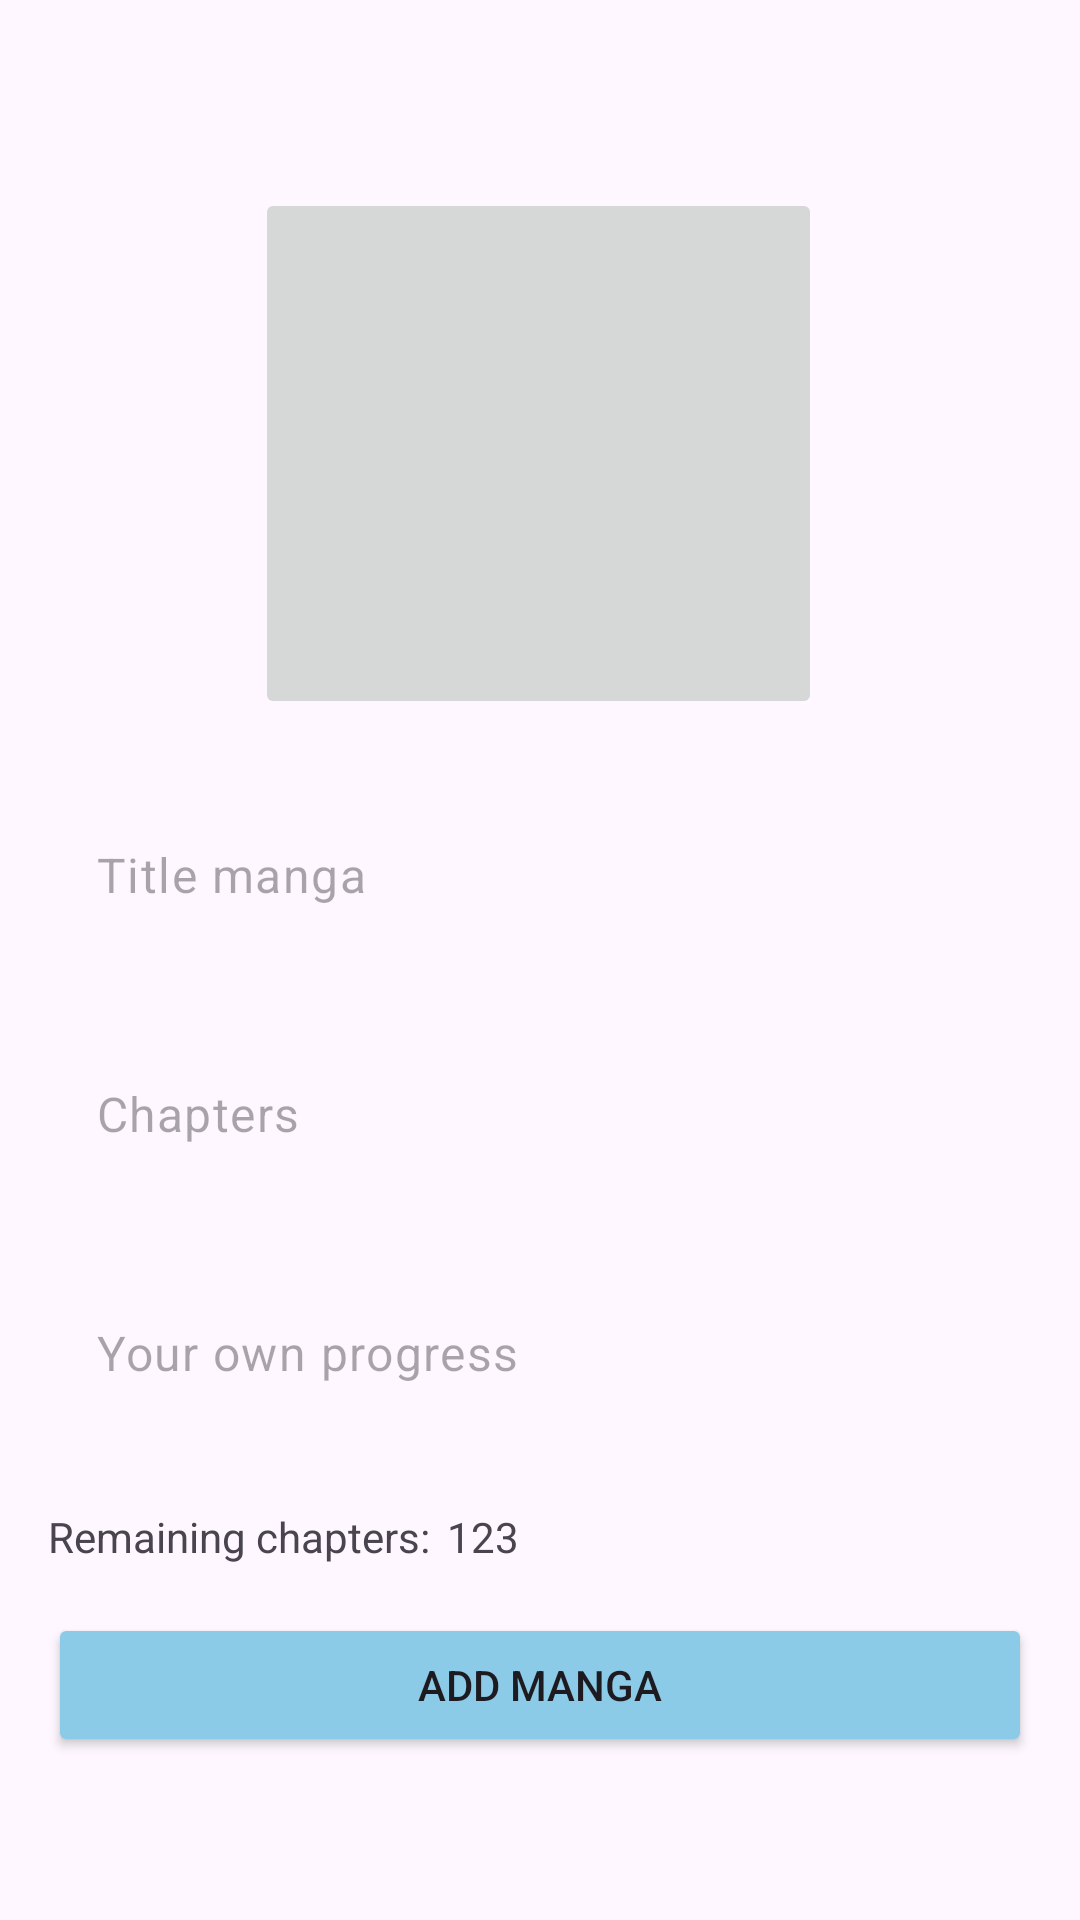

Reconstruct the res/layout file that produces this screen, plus the resources it refers to.
<!-- AndroidManifest.xml: application theme Theme.MangaLib -->
<!-- res/layout/fragment_add_manga.xml -->
<?xml version="1.0" encoding="utf-8"?>
<FrameLayout xmlns:android="http://schemas.android.com/apk/res/android"
    xmlns:app="http://schemas.android.com/apk/res-auto"
    xmlns:tools="http://schemas.android.com/tools"
    android:layout_width="match_parent"
    android:layout_height="match_parent"
    tools:context=".fragments.NewManga">

    <androidx.constraintlayout.widget.ConstraintLayout
        android:layout_width="match_parent"
        android:layout_height="match_parent">

        <Button
            android:id="@+id/btnAddManga"
            android:layout_width="0dp"
            android:layout_height="wrap_content"
            android:layout_marginStart="16dp"
            android:layout_marginTop="16dp"
            android:layout_marginEnd="16dp"
            android:backgroundTint="#8CCBE8"
            android:text="Add Manga"
            app:layout_constraintEnd_toEndOf="parent"
            app:layout_constraintHorizontal_bias="0.0"
            app:layout_constraintStart_toStartOf="parent"
            app:layout_constraintTop_toBottomOf="@+id/txtCapsRemains" />

        <EditText
            android:id="@+id/editMangaName"
            style="@style/Widget.Material3.AutoCompleteTextView.OutlinedBox"
            android:layout_width="0dp"
            android:layout_height="wrap_content"
            android:layout_marginStart="16dp"
            android:layout_marginTop="24dp"
            android:layout_marginEnd="16dp"
            android:background="@drawable/edit_text_border"
            android:ems="10"
            android:hint="Title manga"
            android:inputType="text"
            app:layout_constraintEnd_toEndOf="parent"
            app:layout_constraintHorizontal_bias="0.05"
            app:layout_constraintStart_toStartOf="parent"
            app:layout_constraintTop_toBottomOf="@+id/imageButton" />

        <EditText
            android:id="@+id/editTotalCap"
            style="@style/Widget.Material3.AutoCompleteTextView.OutlinedBox"
            android:layout_width="0dp"
            android:layout_height="wrap_content"
            android:layout_marginStart="16dp"
            android:layout_marginTop="24dp"
            android:layout_marginEnd="16dp"
            android:background="@drawable/edit_text_border"
            android:ems="10"
            android:hint="Chapters"
            android:inputType="text"
            app:layout_constraintEnd_toEndOf="parent"
            app:layout_constraintHorizontal_bias="0.05"
            app:layout_constraintStart_toStartOf="parent"
            app:layout_constraintTop_toBottomOf="@+id/editMangaName" />

        <EditText
            android:id="@+id/editCapRead"
            style="@style/Widget.Material3.AutoCompleteTextView.OutlinedBox"
            android:layout_width="0dp"
            android:layout_height="wrap_content"
            android:layout_marginStart="16dp"
            android:layout_marginTop="24dp"
            android:layout_marginEnd="16dp"
            android:background="@drawable/edit_text_border"
            android:ems="10"
            android:hint="Your own progress"
            android:inputType="text"
            app:layout_constraintEnd_toEndOf="parent"
            app:layout_constraintHorizontal_bias="0.05"
            app:layout_constraintStart_toStartOf="parent"
            app:layout_constraintTop_toBottomOf="@+id/editTotalCap" />

        <TextView
            android:id="@+id/txtCapsRemains"
            android:layout_width="wrap_content"
            android:layout_height="wrap_content"
            android:layout_marginStart="16dp"
            android:layout_marginTop="24dp"
            android:layout_marginEnd="16dp"
            android:text="Remaining chapters:"
            app:layout_constraintEnd_toEndOf="parent"
            app:layout_constraintHorizontal_bias="0.0"
            app:layout_constraintStart_toStartOf="parent"
            app:layout_constraintTop_toBottomOf="@+id/editCapRead" />

        <ImageButton
            android:id="@+id/imageButton"
            android:layout_width="189dp"
            android:layout_height="177dp"
            app:layout_constraintBottom_toBottomOf="parent"
            app:layout_constraintEnd_toEndOf="parent"
            app:layout_constraintHorizontal_bias="0.498"
            app:layout_constraintStart_toStartOf="parent"
            app:layout_constraintTop_toTopOf="parent"
            app:layout_constraintVertical_bias="0.135"
            tools:src="@drawable/ashito" />

        <TextView
            android:id="@+id/txtNumsRCaps"
            android:layout_width="wrap_content"
            android:layout_height="wrap_content"
            android:layout_marginTop="24dp"
            android:text="123"
            app:layout_constraintEnd_toEndOf="parent"
            app:layout_constraintHorizontal_bias="0.03"
            app:layout_constraintStart_toEndOf="@+id/txtCapsRemains"
            app:layout_constraintTop_toBottomOf="@+id/editCapRead" />

    </androidx.constraintlayout.widget.ConstraintLayout>
</FrameLayout>
<!-- resources referenced by this layout -->
<resources>
  <!-- drawable ashito: jpeg bitmap (drawable, 12159 bytes) -->
  <style name="Theme.MangaLib" parent="Base.Theme.MangaLib" />
  <style name="Base.Theme.MangaLib" parent="Theme.Material3.DayNight.NoActionBar">
          
          
      </style>
</resources>
